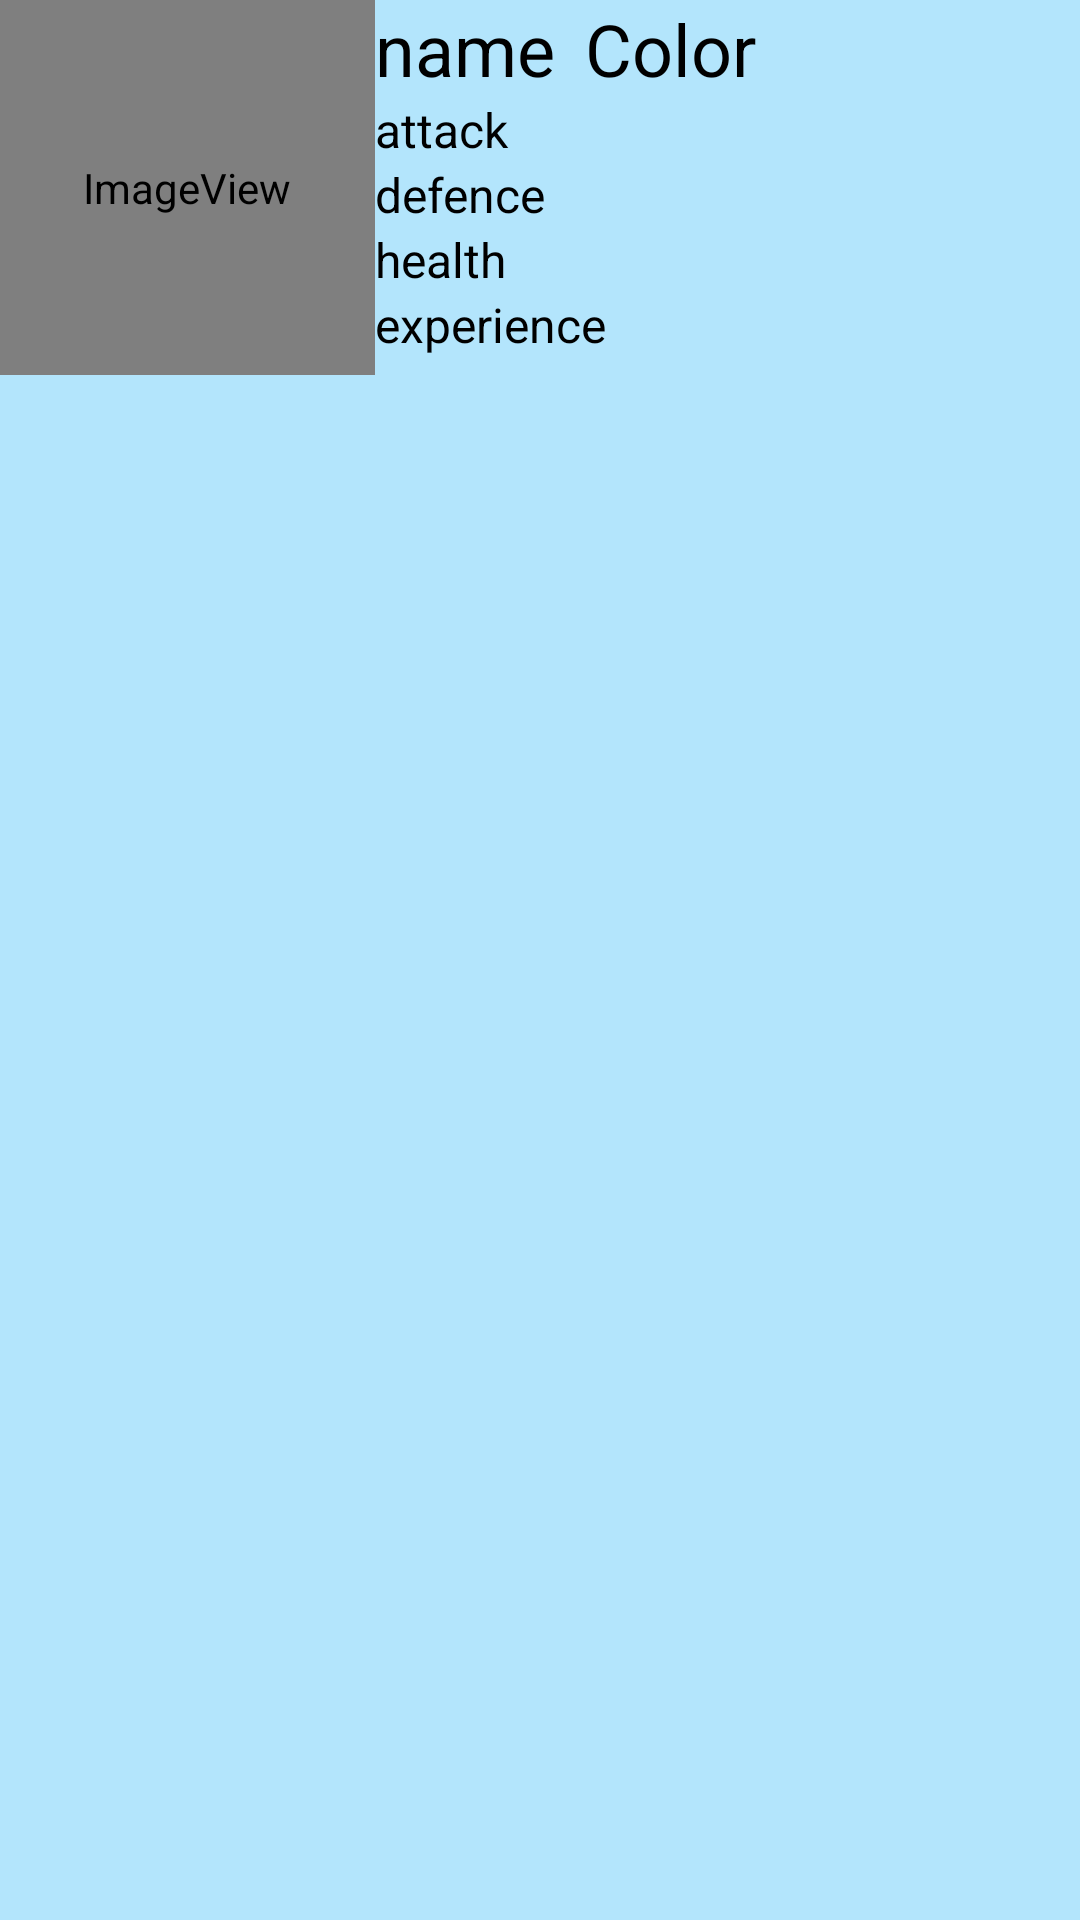

Produce the Android XML layout that renders to this screen, including the resource entries it uses.
<!-- AndroidManifest.xml: application theme Theme.Olio_projekti -->
<!-- res/layout/lutemon_view.xml -->
<?xml version="1.0" encoding="utf-8"?>
<androidx.appcompat.widget.LinearLayoutCompat xmlns:android="http://schemas.android.com/apk/res/android"
    xmlns:app="http://schemas.android.com/apk/res-auto"
    android:layout_width="match_parent"
    android:layout_height="wrap_content"
    android:background="#B3E5FC"
    android:layout_marginBottom="5dp"
    android:layout_marginTop="5dp"
    android:layout_marginLeft="5dp"
    android:layout_marginRight="10dp"
    android:orientation="horizontal">

    <ImageView
        android:id="@+id/imageViewLutemon"
        android:layout_width="125dp"
        android:layout_height="125dp"
        app:srcCompat="@android:drawable/sym_def_app_icon" />

    <LinearLayout
        android:layout_width="match_parent"
        android:layout_height="wrap_content"
        android:orientation="vertical">

        <LinearLayout
            android:layout_width="match_parent"
            android:layout_height="wrap_content"
            android:orientation="horizontal">

            <TextView
                android:id="@+id/textViewName"
                android:layout_width="wrap_content"
                android:layout_height="wrap_content"
                android:text="name"
                android:textAlignment="viewStart"
                android:textColor="#000000"
                android:textSize="24sp" />

            <TextView
                android:id="@+id/textViewColor"
                android:layout_width="wrap_content"
                android:layout_height="match_parent"
                android:layout_marginStart="10dp"
                android:layout_weight="1"
                android:text="Color"
                android:textAlignment="viewStart"
                android:textColor="#000000"
                android:textSize="24sp" />
        </LinearLayout>

        <TextView
            android:id="@+id/textViewAttack"
            android:layout_width="match_parent"
            android:layout_height="wrap_content"
            android:text="attack"
            android:textColor="#000000"
            android:textSize="16sp" />

        <TextView
            android:id="@+id/textViewDefence"
            android:layout_width="match_parent"
            android:layout_height="wrap_content"
            android:text="defence"
            android:textColor="#000000"
            android:textSize="16sp" />

        <TextView
            android:id="@+id/textViewHealth"
            android:layout_width="match_parent"
            android:layout_height="wrap_content"
            android:text="health"
            android:textColor="#000000"
            android:textSize="16sp" />

        <TextView
            android:id="@+id/textViewExperience"
            android:layout_width="match_parent"
            android:layout_height="wrap_content"
            android:text="experience"
            android:textColor="#000000"
            android:textSize="16sp" />

    </LinearLayout>
</androidx.appcompat.widget.LinearLayoutCompat>
<!-- resources referenced by this layout -->
<resources>
  <style name="Theme.Olio_projekti" parent="Theme.MaterialComponents.DayNight.DarkActionBar">
          
          <item name="colorPrimary">@color/purple_500</item>
          <item name="colorPrimaryVariant">@color/purple_700</item>
          <item name="colorOnPrimary">@color/white</item>
          
          <item name="colorSecondary">@color/teal_200</item>
          <item name="colorSecondaryVariant">@color/teal_700</item>
          <item name="colorOnSecondary">@color/black</item>
          
          <item name="android:statusBarColor">?attr/colorPrimaryVariant</item>
          
      </style>
  <!-- not gathered from this repository: default colours our renderer supplied (Android Studio template values) -->
  <color name="purple_500">#FF6200EE</color>
  <color name="purple_700">#FF3700B3</color>
  <color name="teal_200">#FF03DAC5</color>
  <color name="teal_700">#FF018786</color>
  <color name="black">#FF000000</color>
  <color name="white">#FFFFFFFF</color>
</resources>
